Run: headless pygame with SDL's dummy video driver; simulated clock (each Clock.tick advances the game by its frame time, no real sleeping); random seed 0; keys injected as events and as key.get_pressed() state; mouse plan: one left click at the window centre at the start of phase 2, then a move to the lower-right quarter at the start of phase 3.
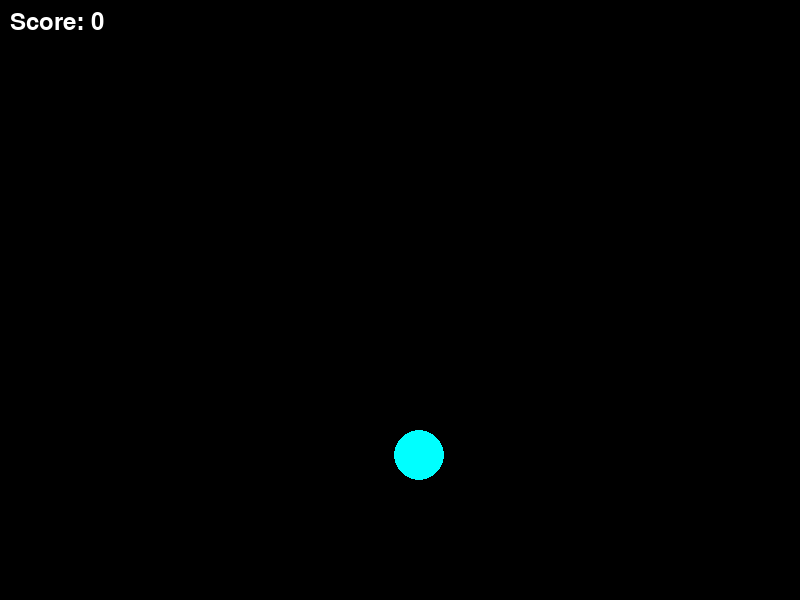
Frame 1 of 4 · flips 1–60 · no input
Frame 2 of 4 · flips 61–180 · clicked the window centre · tapped SPACE, RETURN · held RIGHT (→), D · screen unchanged from frame 1, image omitted
Frame 3 of 4 · flips 181–300 · moved the mouse to the lower-right quarter · held DOWN (↓), S · screen unchanged from frame 2, image omitted
Frame 4 of 4 · flips 301–420 · held LEFT (←), A, UP (↑), W · screen unchanged from frame 3, image omitted

The pygame program that drew these frames:

import pygame
import sys
import math # For distance between mouse click and target to register click
import random # Repositioning of targets after each hits

# Initialize Pygame
pygame.init()

# Create a display surface for game with size 800x600
window_size = (800, 600)
screen = pygame.display.set_mode(window_size)
pygame.display.set_caption("Aimceps")

# Define target
target_color = (0, 255, 255) # Cyan targets
target_radius = 25

# Initialize the score
score = 0
font = pygame.font.Font(None, 36)

# Function to get random position
def get_random_position(window_size, radius):
    x = random.randint(radius, window_size[0] - radius)
    y = random.randint(radius, window_size[1] - radius)
    return (x, y)

# Initial target position
target_position = get_random_position(window_size, target_radius)

def is_target_hit(target_pos, click_pos, radius):
    # pythagoras for distance bnetween click and target
    distance = math.sqrt((target_pos[0] - click_pos[0]) ** 2 + (target_pos[1] - click_pos[1]) ** 2)
    return distance <= radius 

# Main game loop
running = True
while running:
    for event in pygame.event.get():
        if event.type == pygame.QUIT:
            running = False
        elif event.type == pygame.MOUSEBUTTONDOWN:
            mouse_pos = pygame.mouse.get_pos()
            if is_target_hit(target_position, mouse_pos, target_radius):
                print("Target hit")
                score += 1
                target_position = get_random_position(window_size, target_radius)

    # Fill screen with black
    screen.fill((0, 0, 0)) # Black in RGB values

    # Draw target
    pygame.draw.circle(screen, target_color, target_position, target_radius)

    # Show score
    score_text = font.render(f"Score: {score}", True, (255, 255, 255))
    screen.blit(score_text, (10, 10))

    # Update display
    pygame.display.flip()

# Quit 
pygame.quit()
sys.exit

    
